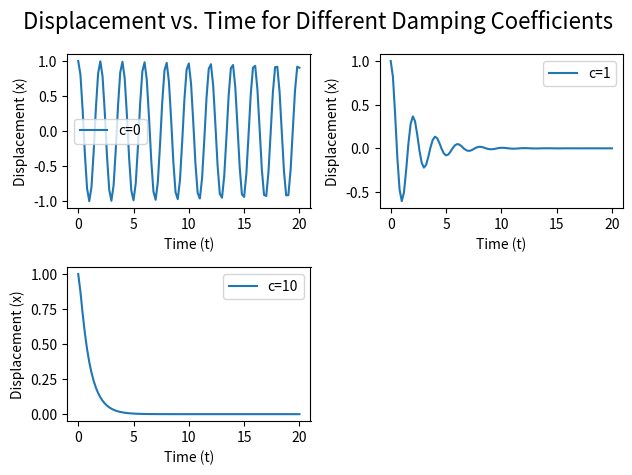

Source code (Python):
import numpy as np
import matplotlib.pyplot as plt

def RK2_method(f,x0,y0,xn,n,c):
    h=(xn-x0)/float(n)
    x=np.arange(x0,xn+h,h)
    y0=np.array(y0)
    y=y0.reshape(1,len(y0))
    for i in range(1, len(x)):
         k1= h*f(x[i-1],y[i-1],c)
         k2= h*f(x[i-1] + h/2,y[i-1] + k1/2,c)
         k3= h*f(x[i-1] + h/2,y[i-1] + k2/2,c)
         k4= h*f(x[i-1] + h,y[i-1] + k3,c)
         y=np.append(y,[y[i-1] + k1/6 +k2/3 + k3/3+ k4/6]).reshape(i+1,len(y0))
    return x,y
def forcing_func(t):
    return 0

def f(t,x,c):
    m = 1
    k=10
    f0= x[1]
    f1= (forcing_func(t)- c*x[1]-k*x[0])/m
    return np.array([f0,f1])

T1,X1 = RK2_method(f,0,[1.0,0.0],20,100,0)
T2,X2 = RK2_method(f,0,[1.0,0.0],20,100,1)
T3,X3 = RK2_method(f,0,[1.0,0.0],20,100,10)
X1= np.swapaxes(X1,0,-1)
X2= np.swapaxes(X2,0,-1)
X3= np.swapaxes(X3,0,-1)
plt.subplot(2, 2, 1)
plt.plot(T1,X1[0], label='c=0')
plt.xlabel('Time (t)')
plt.ylabel('Displacement (x)')
plt.legend()
plt.subplot(2, 2, 2)
plt.plot(T2,X2[0],label='c=1')
plt.xlabel('Time (t)')
plt.ylabel('Displacement (x)')
plt.legend()
plt.subplot(2, 2, 3)
plt.plot(T3,X3[0],label='c=10')
plt.xlabel('Time (t)')
plt.ylabel('Displacement (x)')
plt.legend()
plt.suptitle("Displacement vs. Time for Different Damping Coefficients", fontsize=16)
plt.tight_layout()

plt.show()
